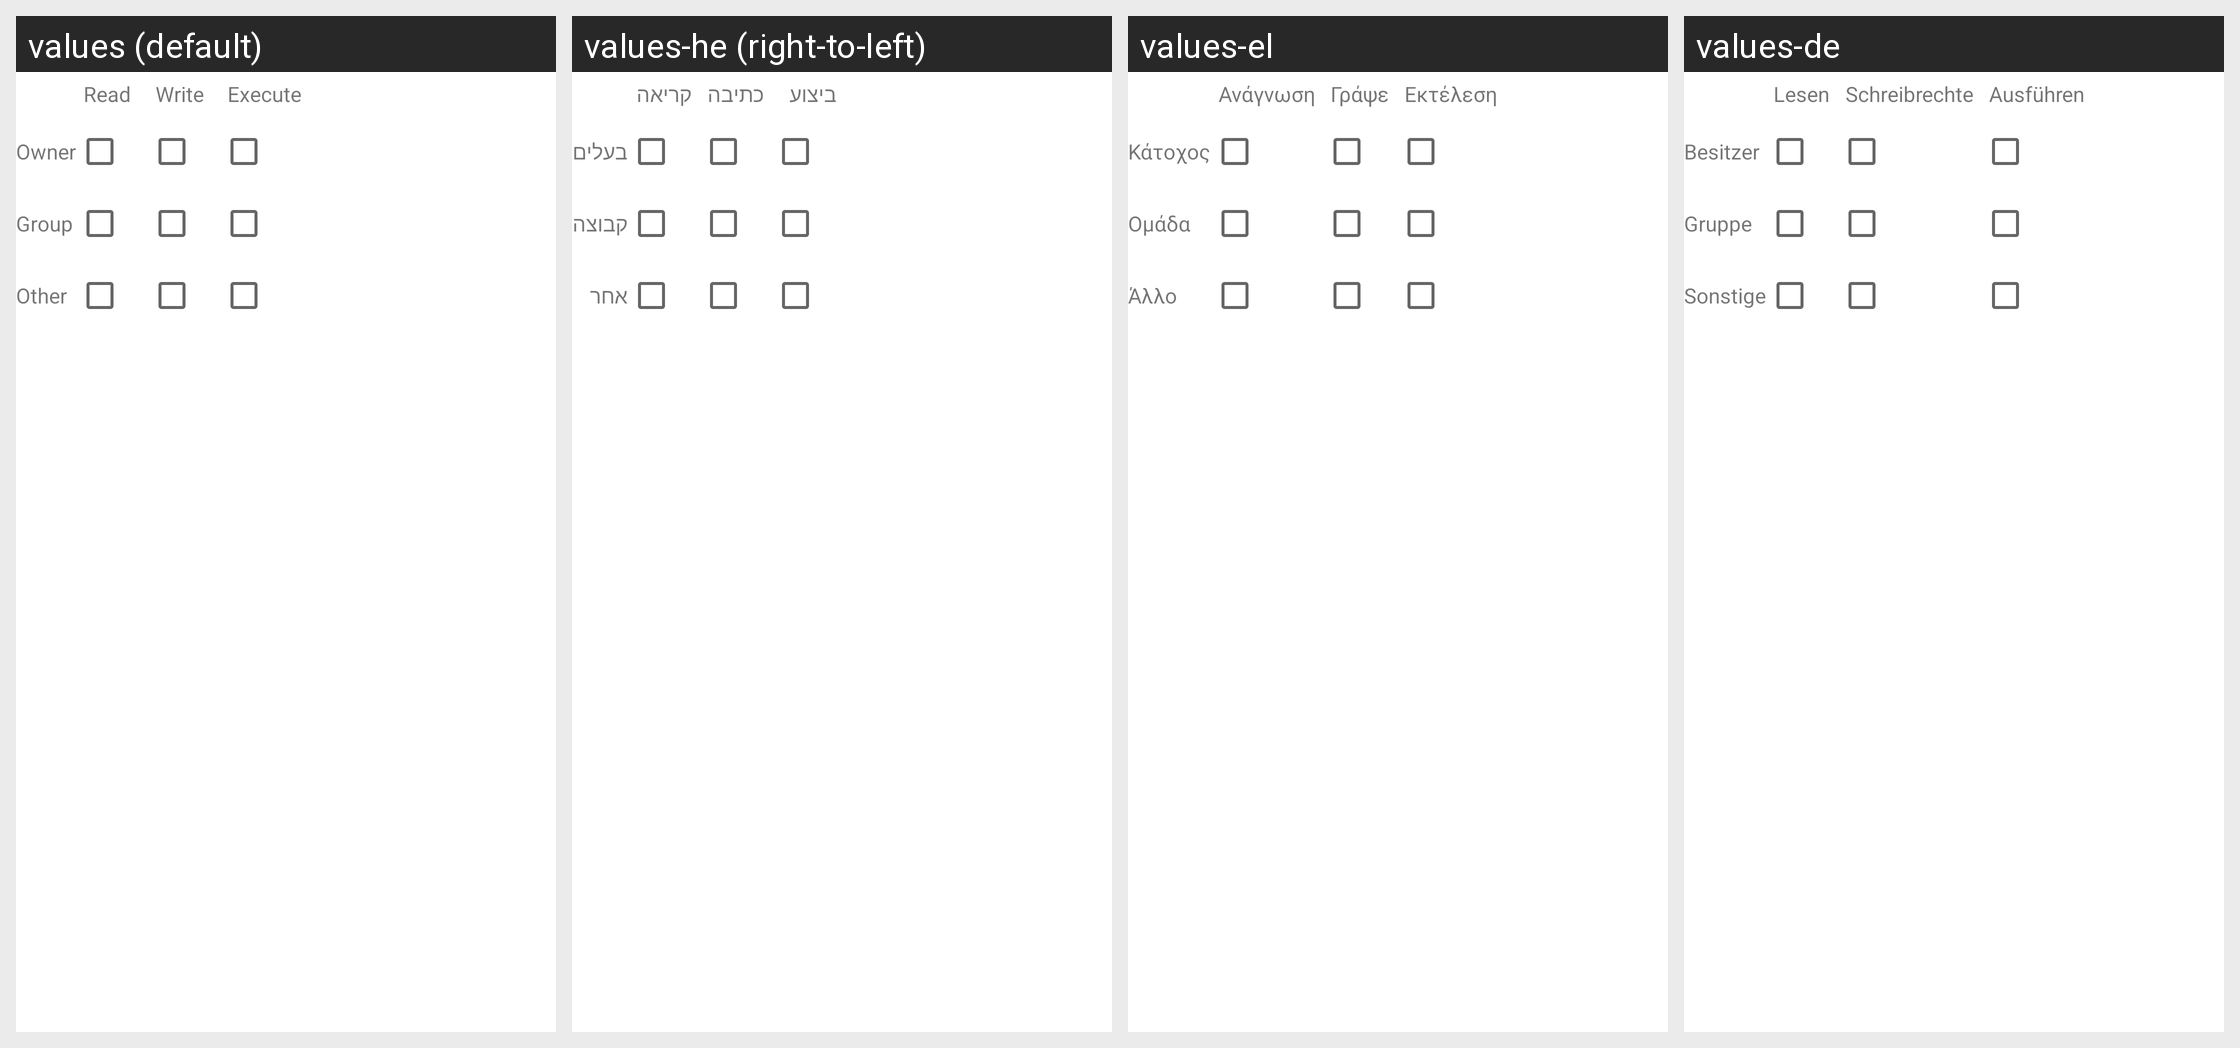

This grid shows one Android layout under several languages. Give, for every string resource on the screen, its name, the default text and each shown locale's text.
Android screen res/layout/permissiontable.xml rendered under 4 locales, left to right: values (default), values-he (right-to-left), values-el, values-de. Device: Nexus 5 (rendered at 1080×1920; each locale shown at half size, 540×960, under a caption strip naming it); theme Theme.MaterialComponents.DayNight.NoActionBar.
Other locales in the repository, not shown: values-af, values-am, values-ar, values-ast-rES, values-az-rAZ, values-be-rBY, values-bg, values-bn, values-bn-rBD, values-bqi-rLU, values-ca, values-cs, values-da, values-en-rAU, values-en-rGB, values-en-rIN, values-en-rPT, values-eo, values-es, values-es-rCO, values-es-rUS, values-et-rEE, values-eu, values-eu-rES, values-fa, values-fi, values-fr, values-fr-rCA, values-gl-rES, values-gu-rIN, values-hi, values-hr, values-hu-rHU, values-hy-rAM, values-id, values-is, values-is-rIS, values-it-rIT, values-ja, values-ka-rGE, values-kk-rKZ, values-km-rKH, values-kn-rIN, values-ko, values-ky-rKG, values-lb, values-lo-rLA, values-lt, values-lv, values-mk-rMK, values-ml-rIN, values-mn-rMN, values-mr-rIN, values-ms-rMY, values-my, values-nb, values-ne-rNP, values-nl, values-or-rIN, values-pa-rIN, values-pl, values-pt-rBR, values-pt-rPT, values-ro, values-ru, values-si-rLK, values-sk, values-sl, values-sq-rAL, values-sr, values-sv, values-sv-rSE, values-sw, values-ta, values-ta-rIN, values-te-rIN, values-th, values-tl, values-tr, values-ug, values-uk, values-ur-rPK, values-uz-rUZ, values-vi, values-zh-rCN, values-zh-rHK, values-zh-rHN, values-zh-rTW, values-zu.
Strings drawn on this screen, with the default value and each locale's value (text and hints the layout hard-codes, and strings that could not be matched under every locale, appear in the picture but are not listed):

permission_read
  values: Read
  values-he: קריאה
  values-el: Ανάγνωση
  values-de: Lesen

permission_write
  values: Write
  values-he: כתיבה
  values-el: Γράψε
  values-de: Schreibrechte

permission_execute
  values: Execute
  values-he: ביצוע
  values-el: Εκτέλεση
  values-de: Ausführen

permission_owner
  values: Owner
  values-he: בעלים
  values-el: Κάτοχος
  values-de: Besitzer

permission_group
  values: Group
  values-he: קבוצה
  values-el: Ομάδα
  values-de: Gruppe

permission_other
  values: Other
  values-he: אחר
  values-el: Άλλο
  values-de: Sonstige
